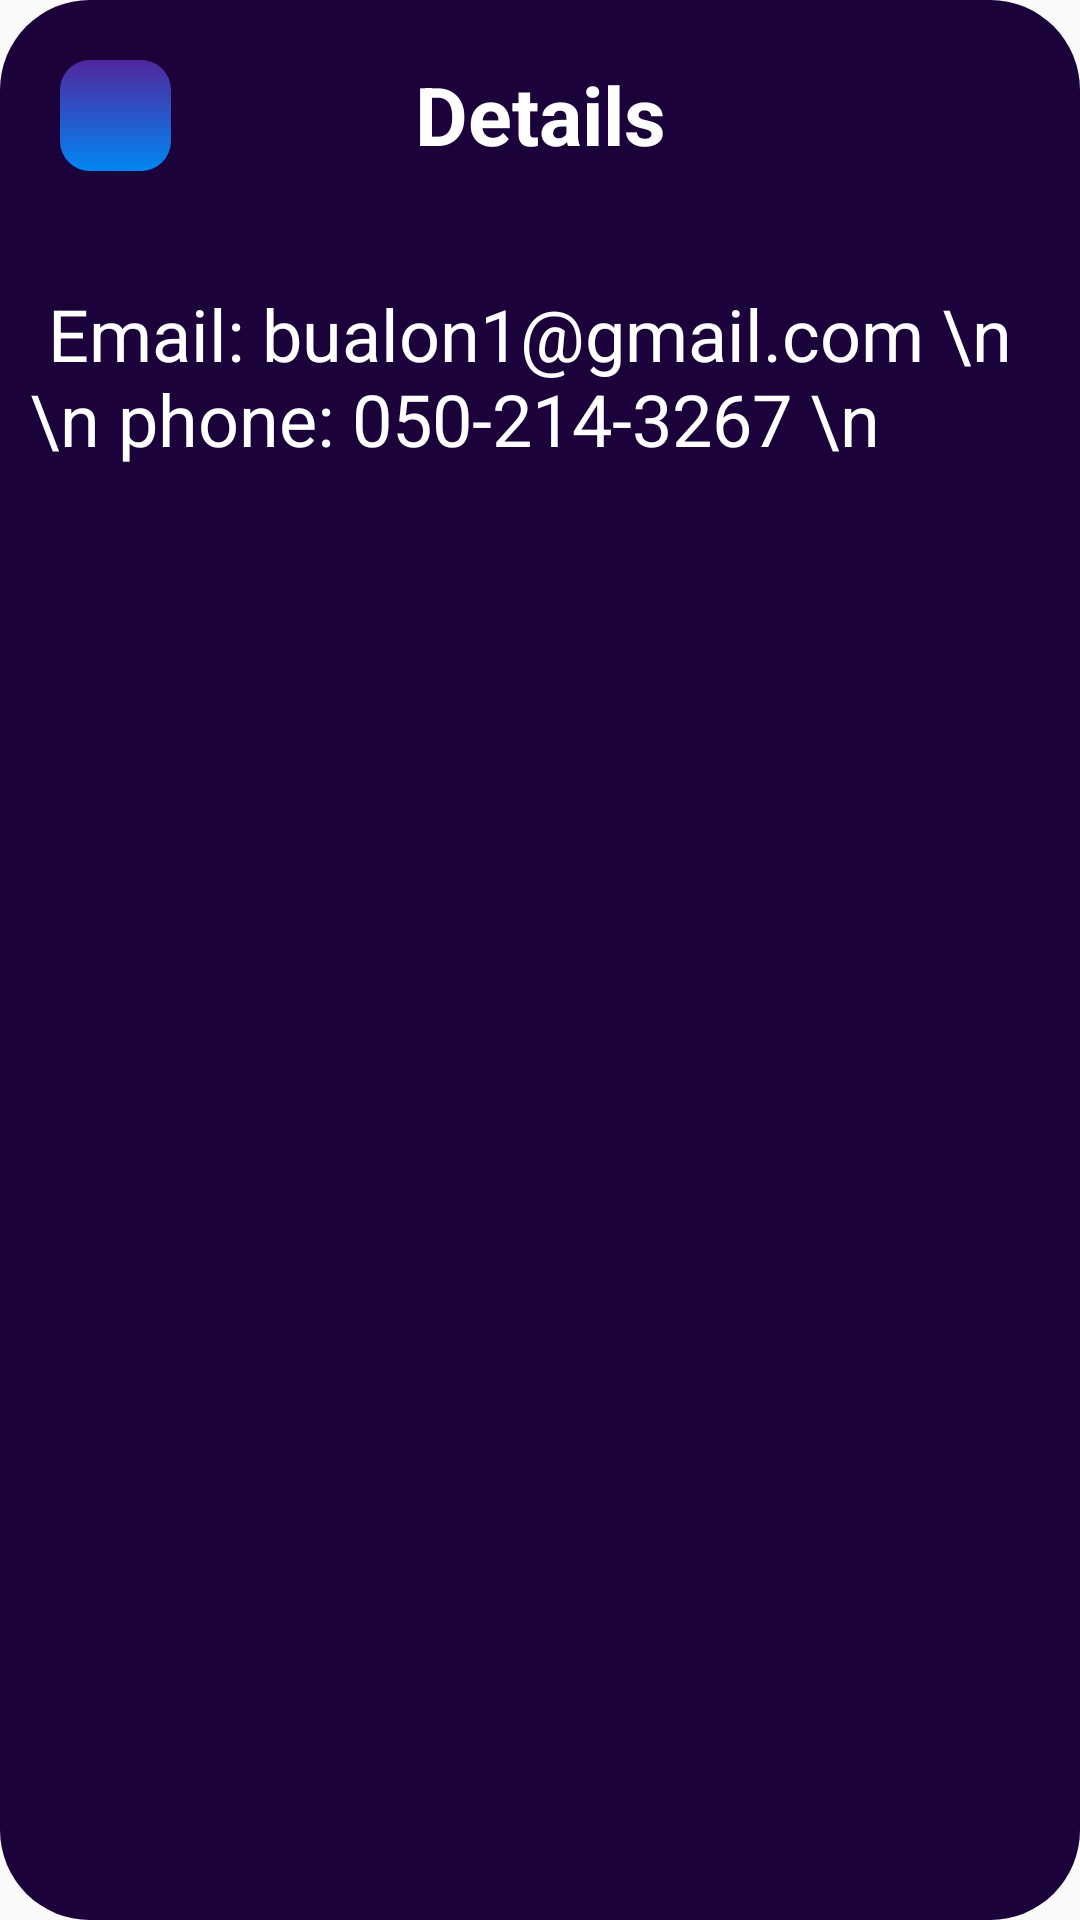

Layout XML and referenced resources for this Android screen:
<!-- AndroidManifest.xml: application theme Theme.EcoWheelzTest1 -->
<!-- res/layout/contact_us_dialog.xml -->
<?xml version="1.0" encoding="utf-8"?>
<LinearLayout xmlns:android="http://schemas.android.com/apk/res/android"
    android:layout_width="match_parent"
    android:layout_height="match_parent"
    android:orientation="vertical"
    android:background="@drawable/round_dialog"
    android:layoutDirection="ltr"
    >

    <RelativeLayout
        android:layout_width="wrap_content"
        android:layout_height="55dp"
        android:background="@drawable/round_background_settings">

        <ImageView
            android:id="@+id/close"
            android:layout_width="37dp"
            android:layout_height="37dp"
            android:src="@drawable/contact_us_close_icon"
            android:layout_marginTop="10dp"
            android:layout_marginLeft="10dp"
            android:background="@drawable/btn_backround"
            />

        <TextView
            android:layout_width="match_parent"
            android:layout_height="wrap_content"
            android:text="Details"
            android:gravity="center"
            android:textSize="27dp"
            android:textColor="@color/white"
            android:layout_marginTop="10dp"
            android:textStyle="bold"
            />

    </RelativeLayout>


    <TextView
        android:layout_width="match_parent"
        android:layout_height="wrap_content"
        android:text=" Email: bualon1@gmail.com \n \n phone: 050-214-3267 \n"
        android:textSize="24dp"
        android:textColor="@color/white"
        android:layout_marginTop="30dp"
        android:layout_gravity="center"
        />

</LinearLayout>
<!-- resources referenced by this layout -->
<resources>
  <color name="white">#FFFFFFFF</color>
  <!-- drawable btn_backround (drawable) -->
  <?xml version="1.0" encoding="utf-8"?>
  <shape android:shape="rectangle" xmlns:android="http://schemas.android.com/apk/res/android">
  
  <gradient
      android:angle="90"
      android:startColor="#0087F3"
      android:endColor="#061D9E"
      android:centerColor="#51269E"
      android:centerX="45"
      android:centerY="45"
      />
      <corners
          android:radius="10dp"
          />
  
  </shape>
  <!-- drawable round_dialog (drawable) -->
  <?xml version="1.0" encoding="utf-8"?>
  <shape xmlns:android="http://schemas.android.com/apk/res/android">
  
      <solid
          android:color="@color/primary"
          />
      <corners
          android:radius="30dp"
          />
      <padding
          android:left="10dp"
          android:top="10dp"
          android:right="10dp"
          android:bottom="10dp" />
  </shape>
  <style name="Theme.EcoWheelzTest1" parent="Theme.AppCompat.DayNight.NoActionBar">
          
          <item name="colorPrimary">@color/purple_500</item>
          <item name="colorPrimaryVariant">@color/purple_700</item>
          <item name="colorOnPrimary">@color/white</item>
          
          <item name="colorSecondary">@color/teal_200</item>
          <item name="colorSecondaryVariant">@color/teal_700</item>
          <item name="colorOnSecondary">@color/black</item>
          
          <item name="android:statusBarColor">?attr/colorPrimaryVariant</item>
          
      </style>
  <color name="primary">#1B023B</color>
  <color name="purple_500">#FF6200EE</color>
  <color name="purple_700">#FF3700B3</color>
  <color name="teal_200">#FF03DAC5</color>
  <color name="teal_700">#FF018786</color>
  <color name="black">#FF000000</color>
</resources>
